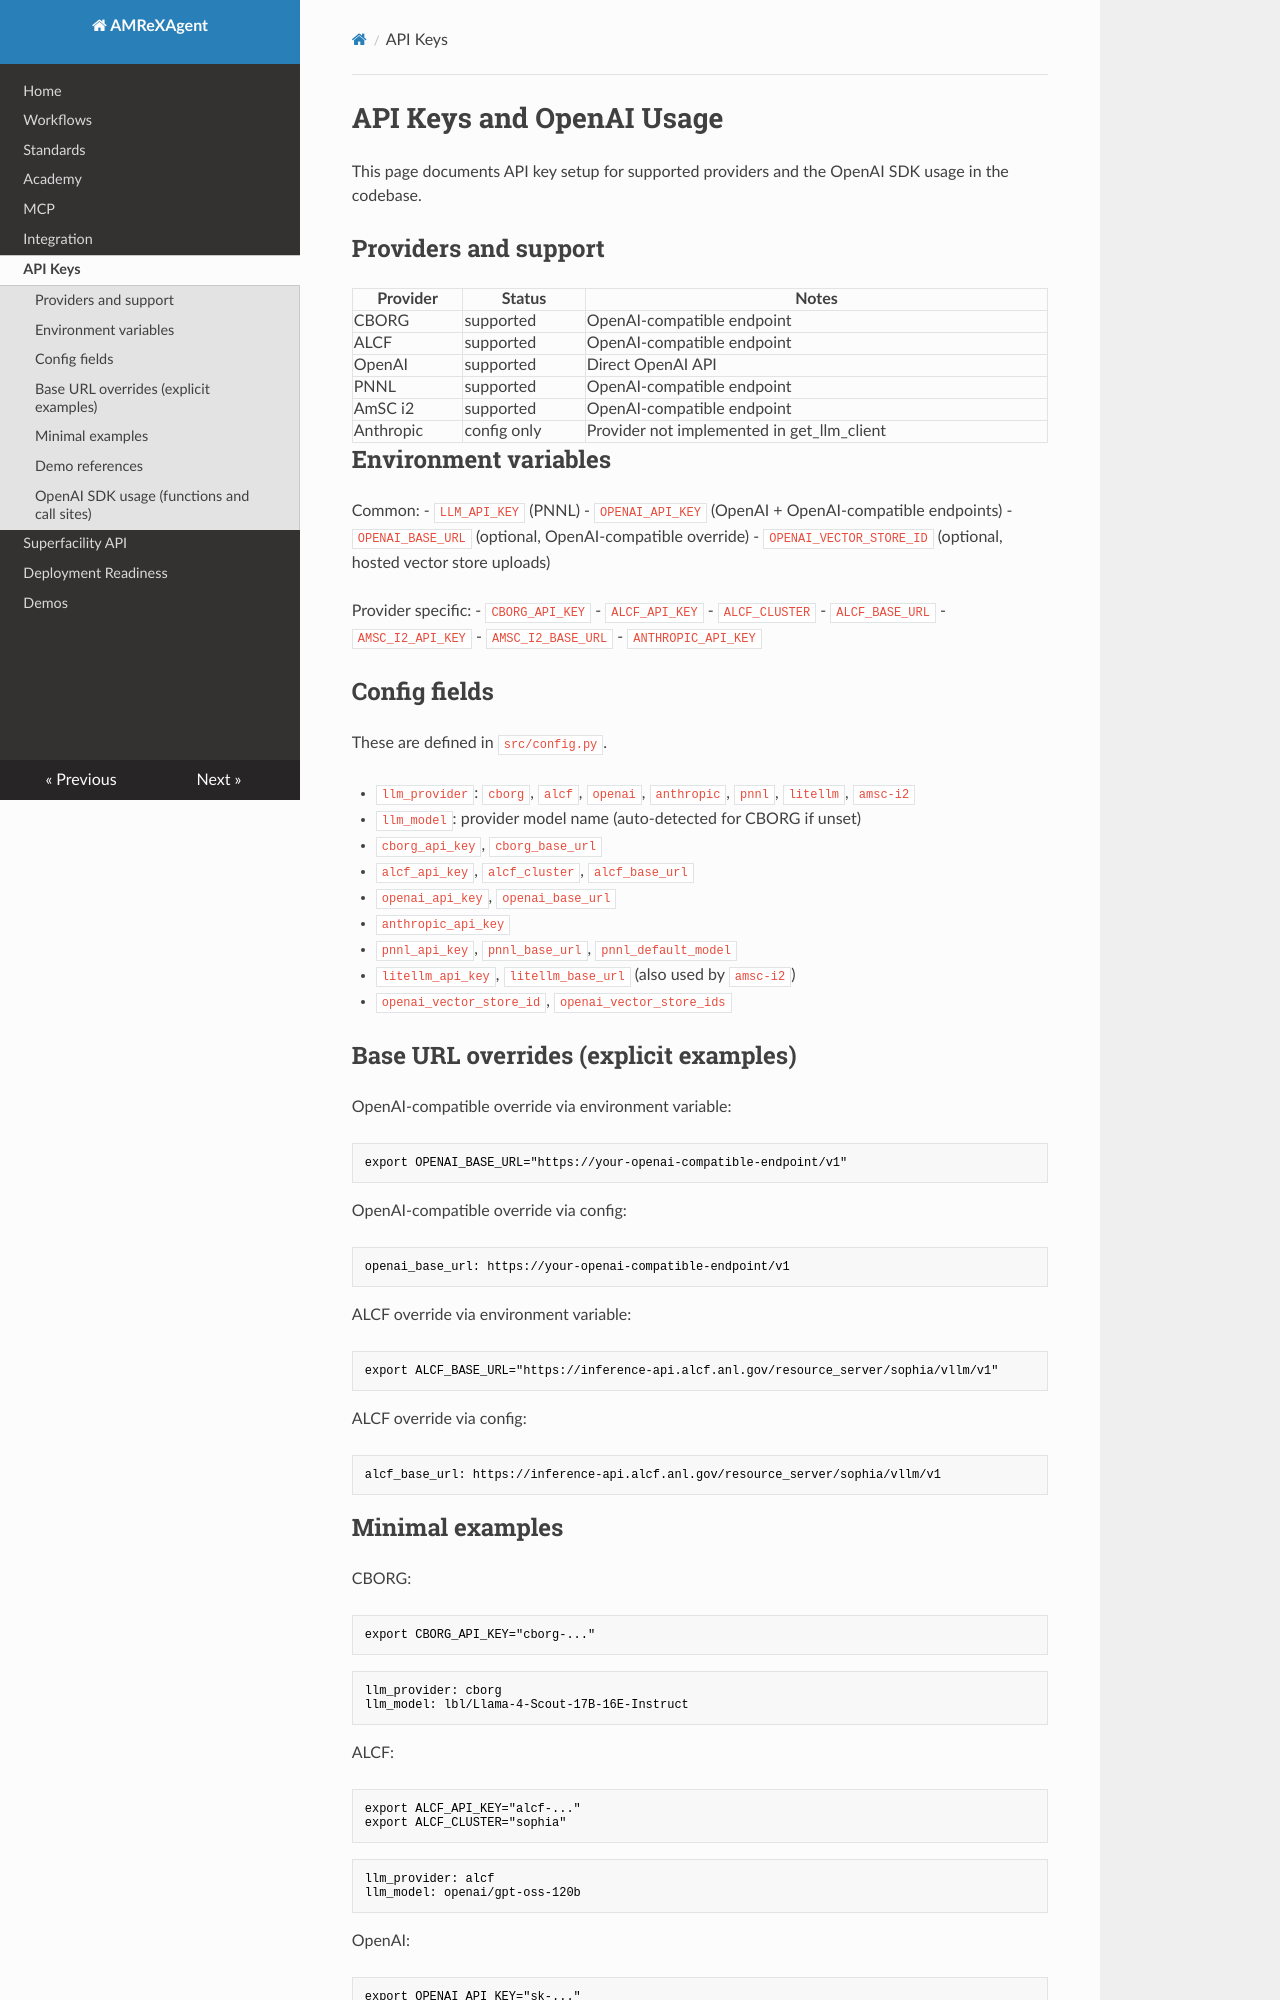

repository: AMReX-Codes/amrex-agent · page: api_keys/index.html · generator: mkdocs

# API Keys and OpenAI Usage

This page documents API key setup for supported providers and the OpenAI SDK
usage in the codebase.

## Providers and support

| Provider | Status | Notes |
| --- | --- | --- |
| CBORG | supported | OpenAI-compatible endpoint |
| ALCF | supported | OpenAI-compatible endpoint |
| OpenAI | supported | Direct OpenAI API |
| PNNL | supported | OpenAI-compatible endpoint |
| AmSC i2 | supported | OpenAI-compatible endpoint |
| Anthropic | config only | Provider not implemented in get_llm_client |

## Environment variables

Common:
- `LLM_API_KEY` (PNNL)
- `OPENAI_API_KEY` (OpenAI + OpenAI-compatible endpoints)
- `OPENAI_BASE_URL` (optional, OpenAI-compatible override)
- `OPENAI_VECTOR_STORE_ID` (optional, hosted vector store uploads)

Provider specific:
- `CBORG_API_KEY`
- `ALCF_API_KEY`
- `ALCF_CLUSTER`
- `ALCF_BASE_URL`
- `AMSC_I2_API_KEY`
- `AMSC_I2_BASE_URL`
- `ANTHROPIC_API_KEY`

## Config fields

These are defined in `src/config.py`.

- `llm_provider`: `cborg`, `alcf`, `openai`, `anthropic`, `pnnl`, `litellm`, `amsc-i2`
- `llm_model`: provider model name (auto-detected for CBORG if unset)
- `cborg_api_key`, `cborg_base_url`
- `alcf_api_key`, `alcf_cluster`, `alcf_base_url`
- `openai_api_key`, `openai_base_url`
- `anthropic_api_key`
- `pnnl_api_key`, `pnnl_base_url`, `pnnl_default_model`
- `litellm_api_key`, `litellm_base_url` (also used by `amsc-i2`)
- `openai_vector_store_id`, `openai_vector_store_ids`

## Base URL overrides (explicit examples)

OpenAI-compatible override via environment variable:

```bash
export OPENAI_BASE_URL="https://your-openai-compatible-endpoint/v1"
```

OpenAI-compatible override via config:

```yaml
openai_base_url: https://your-openai-compatible-endpoint/v1
```

ALCF override via environment variable:

```bash
export ALCF_BASE_URL="https://inference-api.alcf.anl.gov/resource_server/sophia/vllm/v1"
```

ALCF override via config:

```yaml
alcf_base_url: https://inference-api.alcf.anl.gov/resource_server/sophia/vllm/v1
```
